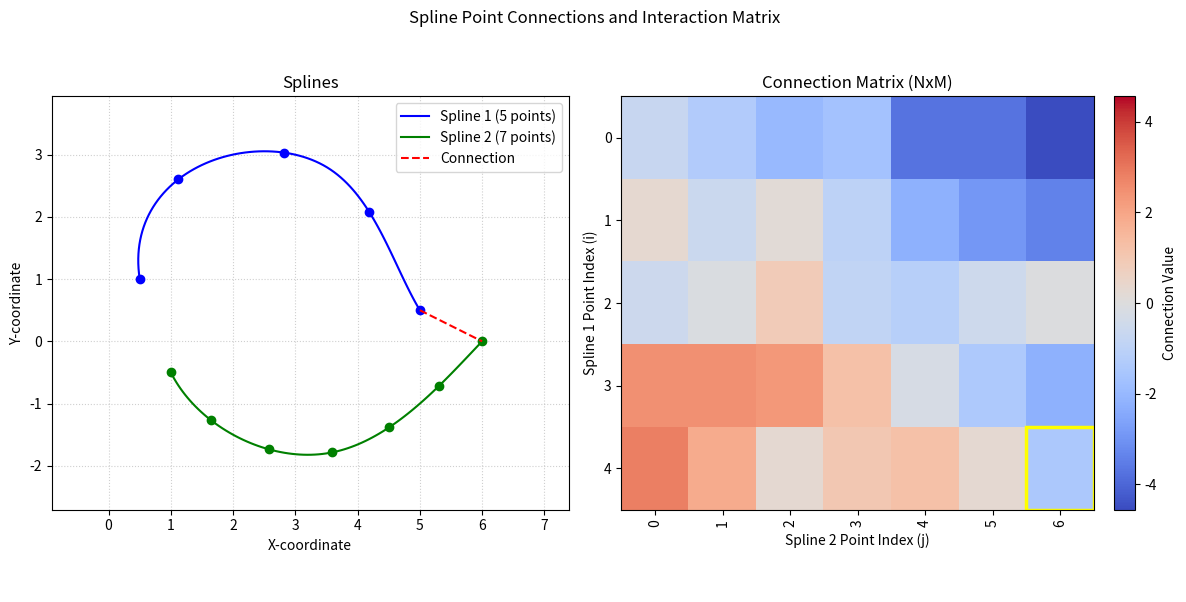

The script that saved this image:
import numpy as np
import matplotlib.pyplot as plt
import matplotlib.animation as animation
import matplotlib.patches as patches
from scipy.interpolate import splprep, splev

# --- Parameters ---
N_POINTS_SPLINE1 = 5  # Number of points (n) on spline 1
M_POINTS_SPLINE2 = 7  # Number of points (m) on spline 2
SPLINE_RESOLUTION = 100 # Number of points for drawing smooth spline curves
INTERVAL = 150        # Milliseconds between frames

# --- 1. Generate Spline Data ---

# Define control points for two non-intersecting splines
# Ensure they are visually separated
control_points1 = np.array([
    [0.5, 1.0], [1.0, 2.5], [2.0, 3.0], [3.5, 2.8], [4.5, 1.5], [5.0, 0.5]
])
control_points2 = np.array([
    [1.0, -0.5], [2.0, -1.5], [3.5, -1.8], [5.0, -1.0], [6.0, 0.0]
])

# Function to generate spline curve and specific points
def generate_spline(control_points, num_points, resolution):
    """Generates smooth spline curve and evaluates specific points."""
    if len(control_points) < 2:
        raise ValueError("Need at least 2 control points")
    # Ensure control points are floats for splprep
    control_points = np.array(control_points, dtype=float).T # Transpose for splprep (dims, num_pts)

    # Parameterize the spline (k=3 for cubic, s=0 forces interpolation through points)
    tck, u = splprep(control_points, s=0, k=min(3, len(control_points[0])-1))

    # Evaluate points for smooth curve drawing
    u_fine = np.linspace(u.min(), u.max(), resolution)
    x_fine, y_fine = splev(u_fine, tck)

    # Evaluate N specific points along the spline (evenly spaced in parameter u)
    u_points = np.linspace(u.min(), u.max(), num_points)
    x_points, y_points = splev(u_points, tck)

    return x_fine, y_fine, np.column_stack((x_points, y_points))

# Generate the splines and the N/M specific points on them
x1_curve, y1_curve, spline1_points = generate_spline(control_points1, N_POINTS_SPLINE1, SPLINE_RESOLUTION)
x2_curve, y2_curve, spline2_points = generate_spline(control_points2, M_POINTS_SPLINE2, SPLINE_RESOLUTION)


# --- 2. Generate Connection Matrix Data ---
# Create an (n x m) matrix with positive and negative values
# Example: based on difference in x-coords plus some noise
connection_matrix = np.zeros((N_POINTS_SPLINE1, M_POINTS_SPLINE2))
for i in range(N_POINTS_SPLINE1):
    for j in range(M_POINTS_SPLINE2):
        # Example: Difference in x-coordinates modulated by y-coordinates
        val = (spline1_points[i, 0] - spline2_points[j, 0]) * np.sin(spline1_points[i, 1])
        # Add some noise/other factor to make it more varied
        val += (np.random.rand() - 0.5) * 2.0
        connection_matrix[i, j] = val

# Determine symmetric color limits for the heatmap
max_abs_val = np.max(np.abs(connection_matrix))
vmin = -max_abs_val
vmax = max_abs_val

# --- 3. Animation Setup ---
fig, axes = plt.subplots(1, 2, figsize=(12, 6))
fig.suptitle("Spline Point Connections and Interaction Matrix")

# --- Left Plot: Splines and Connection Line ---
ax_spline = axes[0]
# Plot smooth spline curves
ax_spline.plot(x1_curve, y1_curve, 'b-', label=f'Spline 1 ({N_POINTS_SPLINE1} points)')
ax_spline.plot(x2_curve, y2_curve, 'g-', label=f'Spline 2 ({M_POINTS_SPLINE2} points)')
# Plot the specific N and M points
ax_spline.plot(spline1_points[:, 0], spline1_points[:, 1], 'bo', markersize=6)
ax_spline.plot(spline2_points[:, 0], spline2_points[:, 1], 'go', markersize=6)
# Initialize the connection line (initially empty)
connection_line, = ax_spline.plot([], [], 'r--', lw=1.5, label='Connection') # Red dashed line

ax_spline.set_title("Splines")
ax_spline.set_xlabel("X-coordinate")
ax_spline.set_ylabel("Y-coordinate")
ax_spline.legend(loc='best')
ax_spline.axis('equal') # Ensure aspect ratio is equal
ax_spline.grid(True, linestyle=':', alpha=0.6)

# --- Right Plot: Heatmap and Highlight Box ---
ax_heatmap = axes[1]
im_heatmap = ax_heatmap.imshow(connection_matrix, cmap='coolwarm', vmin=vmin, vmax=vmax,
                                aspect='auto', origin='upper', interpolation='nearest')
ax_heatmap.set_title("Connection Matrix (NxM)")
ax_heatmap.set_xlabel("Spline 2 Point Index (j)")
ax_heatmap.set_ylabel("Spline 1 Point Index (i)")

# Add ticks corresponding to indices
ax_heatmap.set_xticks(np.arange(M_POINTS_SPLINE2))
ax_heatmap.set_yticks(np.arange(N_POINTS_SPLINE1))
ax_heatmap.tick_params(axis='x', rotation=90) # Rotate x-ticks if many points

fig.colorbar(im_heatmap, ax=ax_heatmap, fraction=0.046, pad=0.04, label='Connection Value')

# Initialize the highlight rectangle patch
highlight_rect = patches.Rectangle(
    (-0.5, -0.5), 1, 1, # Width=1, Height=1 covers one cell
    linewidth=2.5, edgecolor='yellow', facecolor='none'
)
ax_heatmap.add_patch(highlight_rect)

# Add text to display current connection info
info_text = fig.text(0.5, 0.01, '', ha='center', va='bottom', fontsize=10)

plt.tight_layout(rect=[0, 0.05, 1, 0.95]) # Adjust layout for title and text

# --- 4. Animation Function ---
total_frames = N_POINTS_SPLINE1 * M_POINTS_SPLINE2

def animate(frame):
    if frame >= total_frames:
        return connection_line, highlight_rect, info_text

    # Map frame number to (i, j) indices
    i = frame // M_POINTS_SPLINE2  # Index for spline 1 (rows)
    j = frame % M_POINTS_SPLINE2   # Index for spline 2 (columns)

    # Get the coordinates of the points to connect
    point1 = spline1_points[i]
    point2 = spline2_points[j]

    # Update the connection line data
    connection_line.set_data([point1[0], point2[0]], [point1[1], point2[1]])

    # Update the highlight rectangle position on the heatmap
    # For origin='upper', cell (i,j) is at y=i, x=j. Patch bottom-left needs to be (x-0.5, y-0.5)
    highlight_rect.set_xy((j - 0.5, i - 0.5))

    # Update the info text
    matrix_value = connection_matrix[i, j]
    info_text.set_text(f'Connecting Spline1 Point {i} to Spline2 Point {j}. Matrix Value: {matrix_value:.2f}')

    # Return updated artists for blitting
    return connection_line, highlight_rect, info_text

# --- 5. Create and Save Animation ---
print(f"Creating animation with {total_frames} frames...")

ani = animation.FuncAnimation(fig, animate, frames=total_frames,
                              interval=INTERVAL, blit=True, repeat=False)

# Save as GIF
gif_filename = 'spline_connections_heatmap.gif'
try:
    ani.save(gif_filename, writer='pillow', fps=int(1000 / INTERVAL))
    print(f"Successfully saved animation to {gif_filename}")
except ImportError:
    print("Pillow not found. Install with 'pip install Pillow'. Cannot save GIF.")
except Exception as e:
    print(f"Error saving animation: {e}")

plt.close(fig) # Close the plot window
